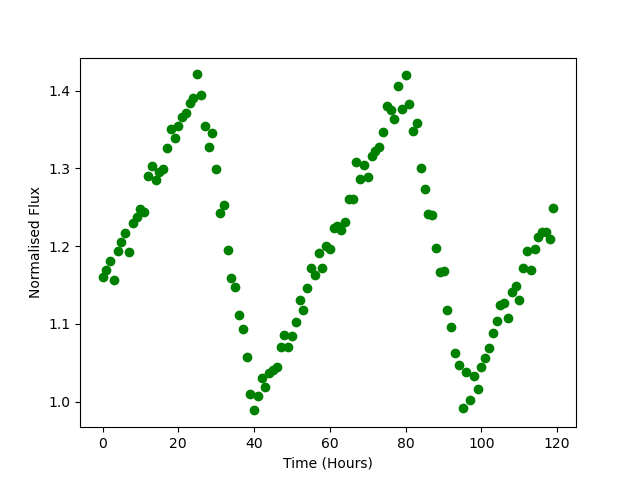

Source data for this figure (header and first rows):
Time, Flux
0.0, 1.16
1.0, 1.169
2.0, 1.181
3.0, 1.156
4.0, 1.194
5.0, 1.205
6.0, 1.217
7.0, 1.193
8.0, 1.23
9.0, 1.237
10.0, 1.247
11.0, 1.245
12.0, 1.29
13.0, 1.303
14.0, 1.285
15.0, 1.295
16.0, 1.299
17.0, 1.326
18.0, 1.351
19.0, 1.339
20.0, 1.355
21.0, 1.366
22.0, 1.372
23.0, 1.384
24.0, 1.39
25.0, 1.421
26.0, 1.395
27.0, 1.355
28.0, 1.327
29.0, 1.345
30.0, 1.3
31.0, 1.243
32.0, 1.252
33.0, 1.195
34.0, 1.159
35.0, 1.148
36.0, 1.112
37.0, 1.094
38.0, 1.058
39.0, 1.01
40.0, 0.9888
41.0, 1.008
42.0, 1.03
43.0, 1.018
44.0, 1.036
45.0, 1.041
46.0, 1.045
47.0, 1.07
48.0, 1.086
49.0, 1.071
50.0, 1.085
51.0, 1.102
52.0, 1.131
53.0, 1.118
54.0, 1.146
55.0, 1.172
56.0, 1.163
57.0, 1.191
58.0, 1.171
59.0, 1.2
... 60 more rows
